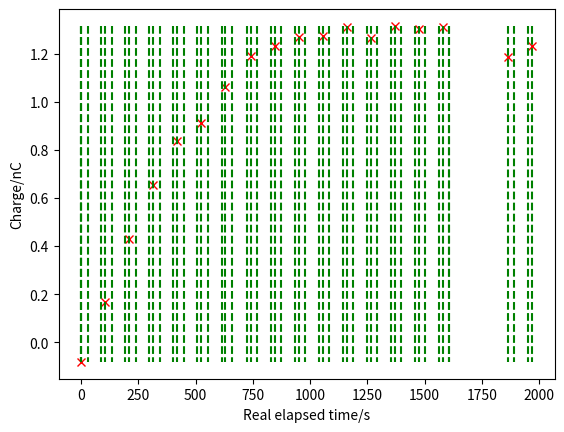

Here is the Python script that generated this plot:
import numpy as np
import matplotlib.pyplot as plt


# 1st runs after cleaning ----------------------------------
# bead1_times = np.cumsum(np.array([0, 1, 5, 5, 5]) * 60)
# bead1_charges = np.array([-0.116, 0.008, 0.277, 0.436, 0.311])
#
# bead2_times = np.cumsum(np.array([0, 1, 1, 1, 1, 1]) * 60)
# bead2_charges = np.array([-1.575, -0.554, -0.081, 0.268, 0.546, 0.743])
#
# bead3_times = np.cumsum(np.array([0, 1, 1, 2, 2, 1, 1, 1, 1, 1, 1, 1, 1]) * 60)
# bead3_charges = np.array([-0.469, 0.493, 0.909, 1.267, 1.323, 1.478, 1.506, 1.609, 1.571, 1.665, 1.546, 1.539, 1.232])
#
# fig_c1 = plt.figure()
# fig_c1.canvas.manager.set_window_title("Charge against time")
# plt.plot(bead1_times, bead1_charges, '.', bead2_times, bead2_charges, '.', bead3_times, bead3_charges, '.', )
# plt.xlabel("Time/s")
# plt.ylabel("Charge/nC")
#
# proper timing runs ----------------------------------
# timing order:
# 1. time before shaker
# 2. shaker time
# 3. time after shaker
# 4. measurement is taken
# 5. repeat
bead1_times_full = np.array([
    0, 0, 0,  # after 0 is measure
    28, 60, 17,  # after 17 is measure
    28, 60, 17,
    28, 60, 17,
    28, 60, 17,
    28, 60, 17,
    28, 60, 17,
    28, 65, 17,
    28, 60, 17,
    28, 60, 17,
    28, 60, 17,
    28, 60, 17,
    28, 60, 17,
    28, 60, 17,
    28, 60, 17,
    28, 60, 17,
    28, 0, 4 * 60 + 17,
    28, 60, 17
])
bead1_times_sum = np.cumsum(bead1_times_full)
bead1_times = np.zeros(int(np.size(bead1_times_sum) / 3))
i = -2
for element in bead1_times_sum:
    if i % 3 == 0 and i >= 0:
        bead1_times[int(i / 3)] = element  # every 3rd value
    i += 1
bead1_charges = np.array([
    -0.082,
    0.169,
    0.428,
    0.654,
    0.836,
    0.914,
    1.063,
    1.192,
    1.234,
    1.270,
    1.274,
    1.312,
    1.264,
    1.316,
    1.303,
    1.312,
    1.188,
    1.234
])

fig_c2 = plt.figure()
fig_c2.canvas.manager.set_window_title("Charge against time")
plt.plot(bead1_times, bead1_charges, 'rx',
         [bead1_times_sum, bead1_times_sum], [np.ones(np.shape(bead1_times_sum)) * np.amax(bead1_charges),
                                              np.ones(np.shape(bead1_times_sum)) * np.amin(bead1_charges)],
         'g--')
plt.xlabel("Real elapsed time/s")
plt.ylabel("Charge/nC")


# show plots ----------------------------------
plt.show()
